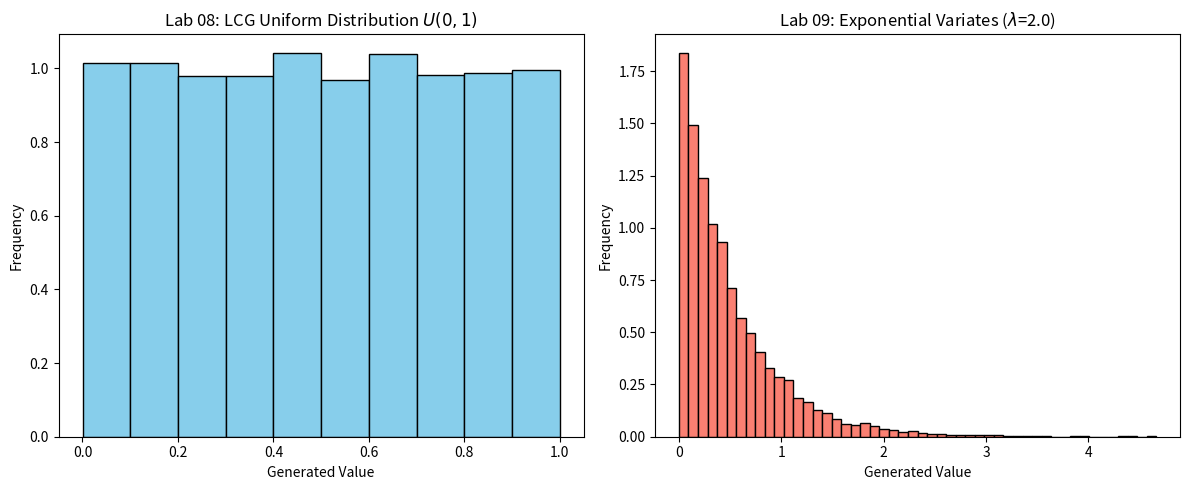

This chart was generated by the following Python code:
import math
import random

import matplotlib.pyplot as plt


def linear_congruential_generator(seed, a, c, m, num_values):
    """
    Lab 08: Generates pseudo-random numbers uniformly distributed between 0 and 1.
    """
    random_numbers = []
    current_x = seed

    for _ in range(num_values):
        current_x = (a * current_x + c) % m
        u = current_x / m
        random_numbers.append(u)

    return random_numbers


def inverse_transform_exponential(uniform_numbers, rate_lambda):
    """
    Lab 09: Transforms uniform U(0,1) numbers into Exponential random variates.
    """
    exponential_variates = []

    for u in uniform_numbers:
        if u == 0:
            u = 0.000001
        x = -(1.0 / rate_lambda) * math.log(u)
        exponential_variates.append(x)

    return exponential_variates


if __name__ == "__main__":
    # --- Parameters ---
    seed_value = 42
    multiplier = 1103515245
    increment = 12345
    modulus = 2**31

    # We increased this to 10,000 so the graph shows a clear, smooth distribution
    num_values_to_generate = 10000
    rate_parameter = 2.0

    # --- Generate the Data ---
    uniform_vals = linear_congruential_generator(
        seed_value, multiplier, increment, modulus, num_values_to_generate
    )
    exp_variates = inverse_transform_exponential(uniform_vals, rate_parameter)

    # --- Plotting the Graphs ---
    print(f"Generated {num_values_to_generate} values. Opening graphs...")

    # Create a figure with 2 subplots side-by-side
    plt.figure(figsize=(12, 5))

    # Plot 1: Lab 08 Output (Uniform Distribution)
    plt.subplot(1, 2, 1)
    plt.hist(uniform_vals, color="skyblue", edgecolor="black", density=True)
    plt.title("Lab 08: LCG Uniform Distribution $U(0,1)$")
    plt.xlabel("Generated Value")
    plt.ylabel("Frequency")

    # Plot 2: Lab 09 Output (Exponential Distribution)
    plt.subplot(1, 2, 2)
    plt.hist(exp_variates, bins=50, color="salmon", edgecolor="black", density=True)
    plt.title(f"Lab 09: Exponential Variates ($\lambda$={rate_parameter})")
    plt.xlabel("Generated Value")
    plt.ylabel("Frequency")

    # Adjust layout so titles don't overlap and display the plot
    plt.tight_layout()
    plt.show()
